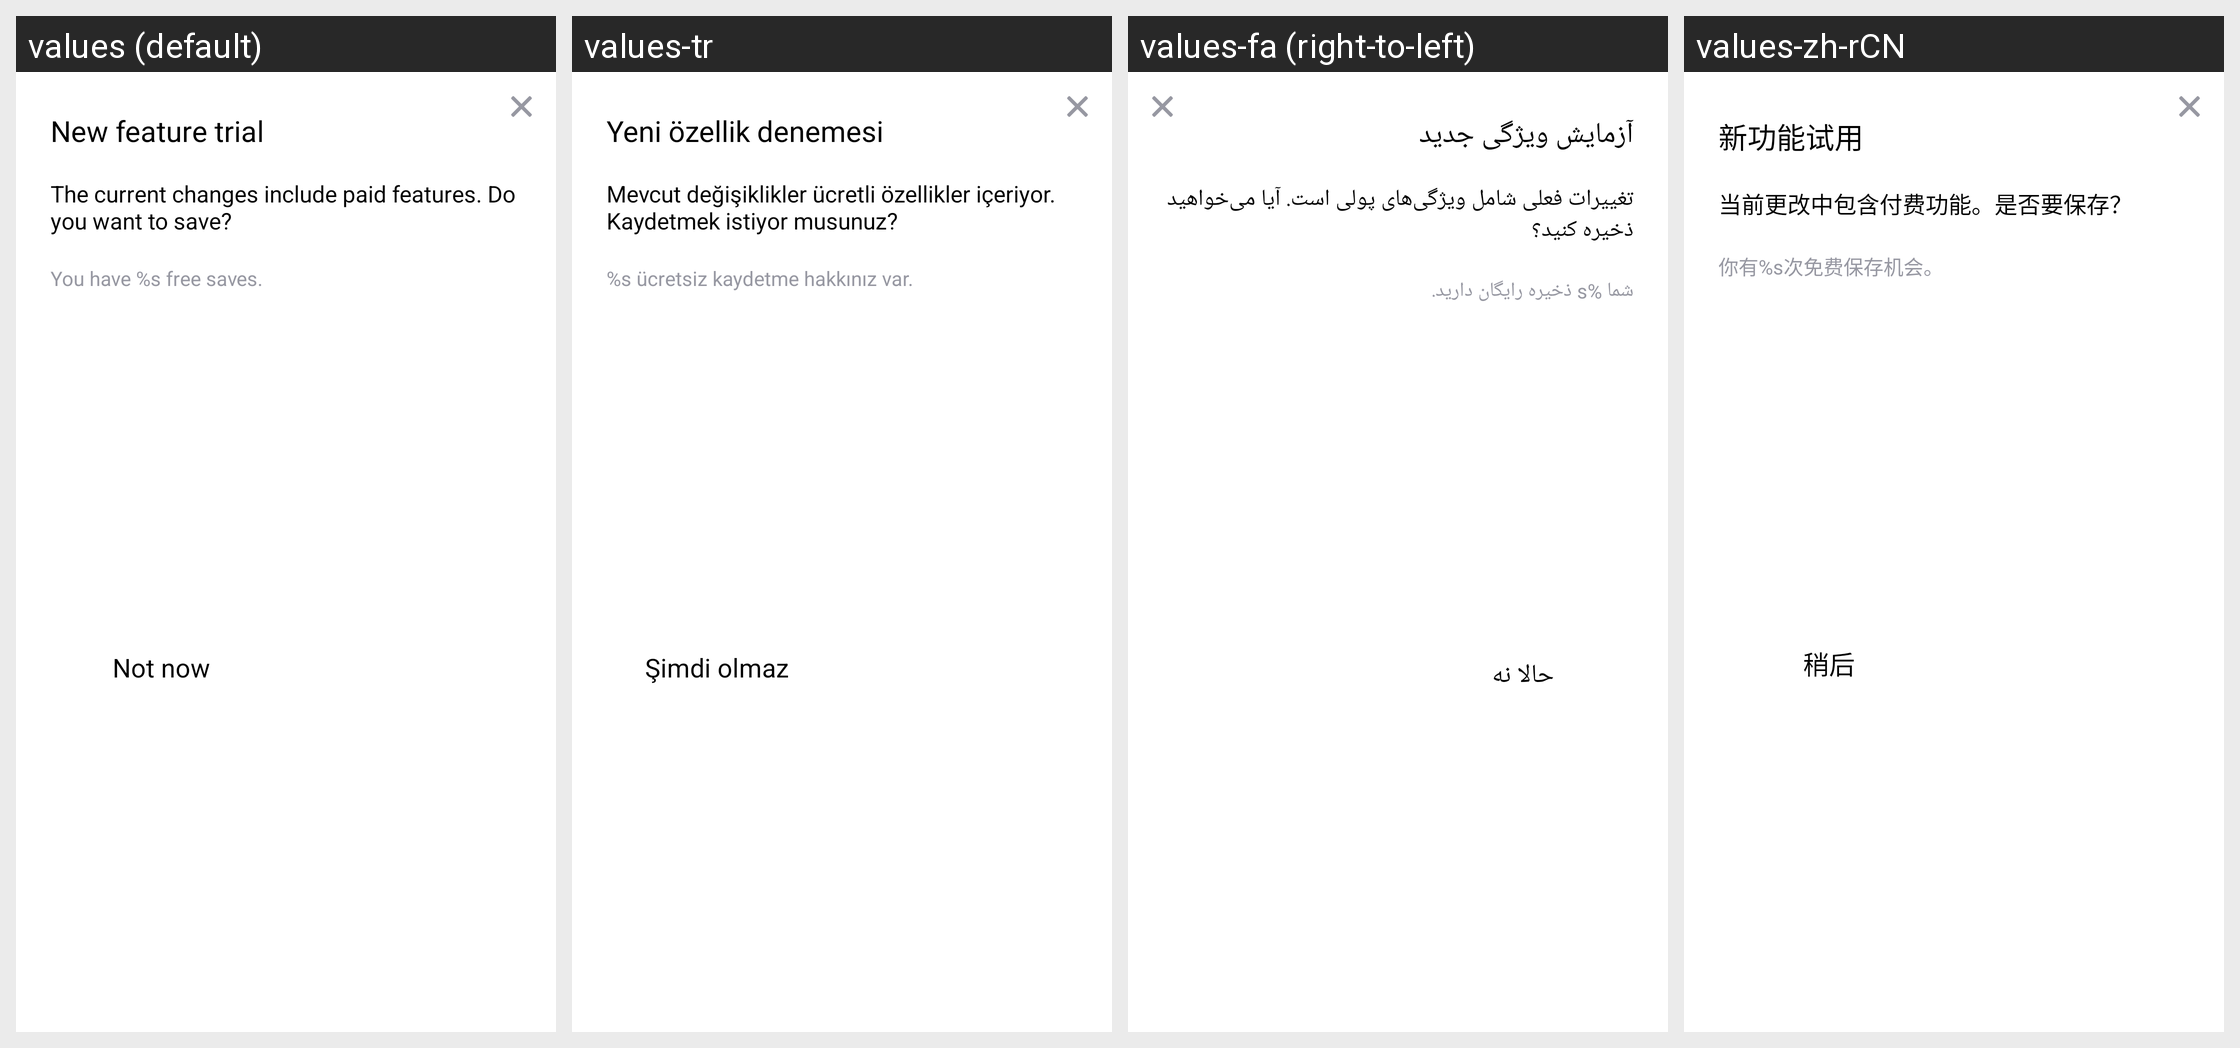

Locale-by-locale string values for the Android screen shown in this grid:
Android screen res/layout/dialog_editor_free_save.xml rendered under 4 locales, left to right: values (default), values-tr, values-fa (right-to-left), values-zh-rCN. Device: Nexus 5 (rendered at 1080×1920; each locale shown at half size, 540×960, under a caption strip naming it); theme AppTheme.
Other locales in the repository, not shown: values-af, values-am, values-ar, values-as, values-az, values-be, values-bg, values-bn, values-bn-rIN, values-bs, values-ca, values-cs, values-da, values-de, values-el, values-en, values-en-rAU, values-en-rGB, values-en-rXC, values-es, values-es-rUS, values-et, values-eu, values-fi, values-fil, values-fr, values-fr-rCA, values-gl, values-gu, values-hi, values-hr, values-hu, values-hy, values-id, values-in, values-in-rID, values-is, values-it, values-iw, values-ja, values-ka, values-kk, values-km, values-kn, values-ko, values-ky, values-lo, values-lt, values-lv, values-mk, values-ml, values-mn, values-mr, values-ms, values-my, values-nb, values-ne, values-nl, values-no, values-or, values-pa, values-pl, values-pt, values-pt-rBR, values-pt-rPT, values-ro, values-ru, values-si, values-sk, values-sl, values-sq, values-sr, values-sv, values-sw, values-ta, values-ta-rIN, values-te, values-th, values-th-rTH, values-tl, values-uk, values-ur, values-uz, values-vi, values-zh, values-zh-rHK, values-zh-rTW, values-zu.
Strings drawn on this screen, with the default value and each locale's value (text and hints the layout hard-codes, and strings that could not be matched under every locale, appear in the picture but are not listed):

arg_res_0x7f1302b1
  values: New feature trial
  values-tr: Yeni özellik denemesi
  values-fa: آزمایش ویژگی جدید
  values-zh-rCN: 新功能试用

arg_res_0x7f13044b
  values: The current changes include paid features. Do you want to save?
  values-tr: Mevcut değişiklikler ücretli özellikler içeriyor. Kaydetmek istiyor musunuz?
  values-fa: تغییرات فعلی شامل ویژگی‌های پولی است. آیا می‌خواهید ذخیره کنید؟
  values-zh-rCN: 当前更改中包含付费功能。是否要保存？

arg_res_0x7f13059c
  values: You have %s free saves.
  values-tr: %s ücretsiz kaydetme hakkınız var.
  values-fa: شما %s ذخیره رایگان دارید.
  values-zh-rCN: 你有%s次免费保存机会。

arg_res_0x7f1302d2
  values: Not now
  values-tr: Şimdi olmaz
  values-fa: حالا نه
  values-zh-rCN: 稍后
